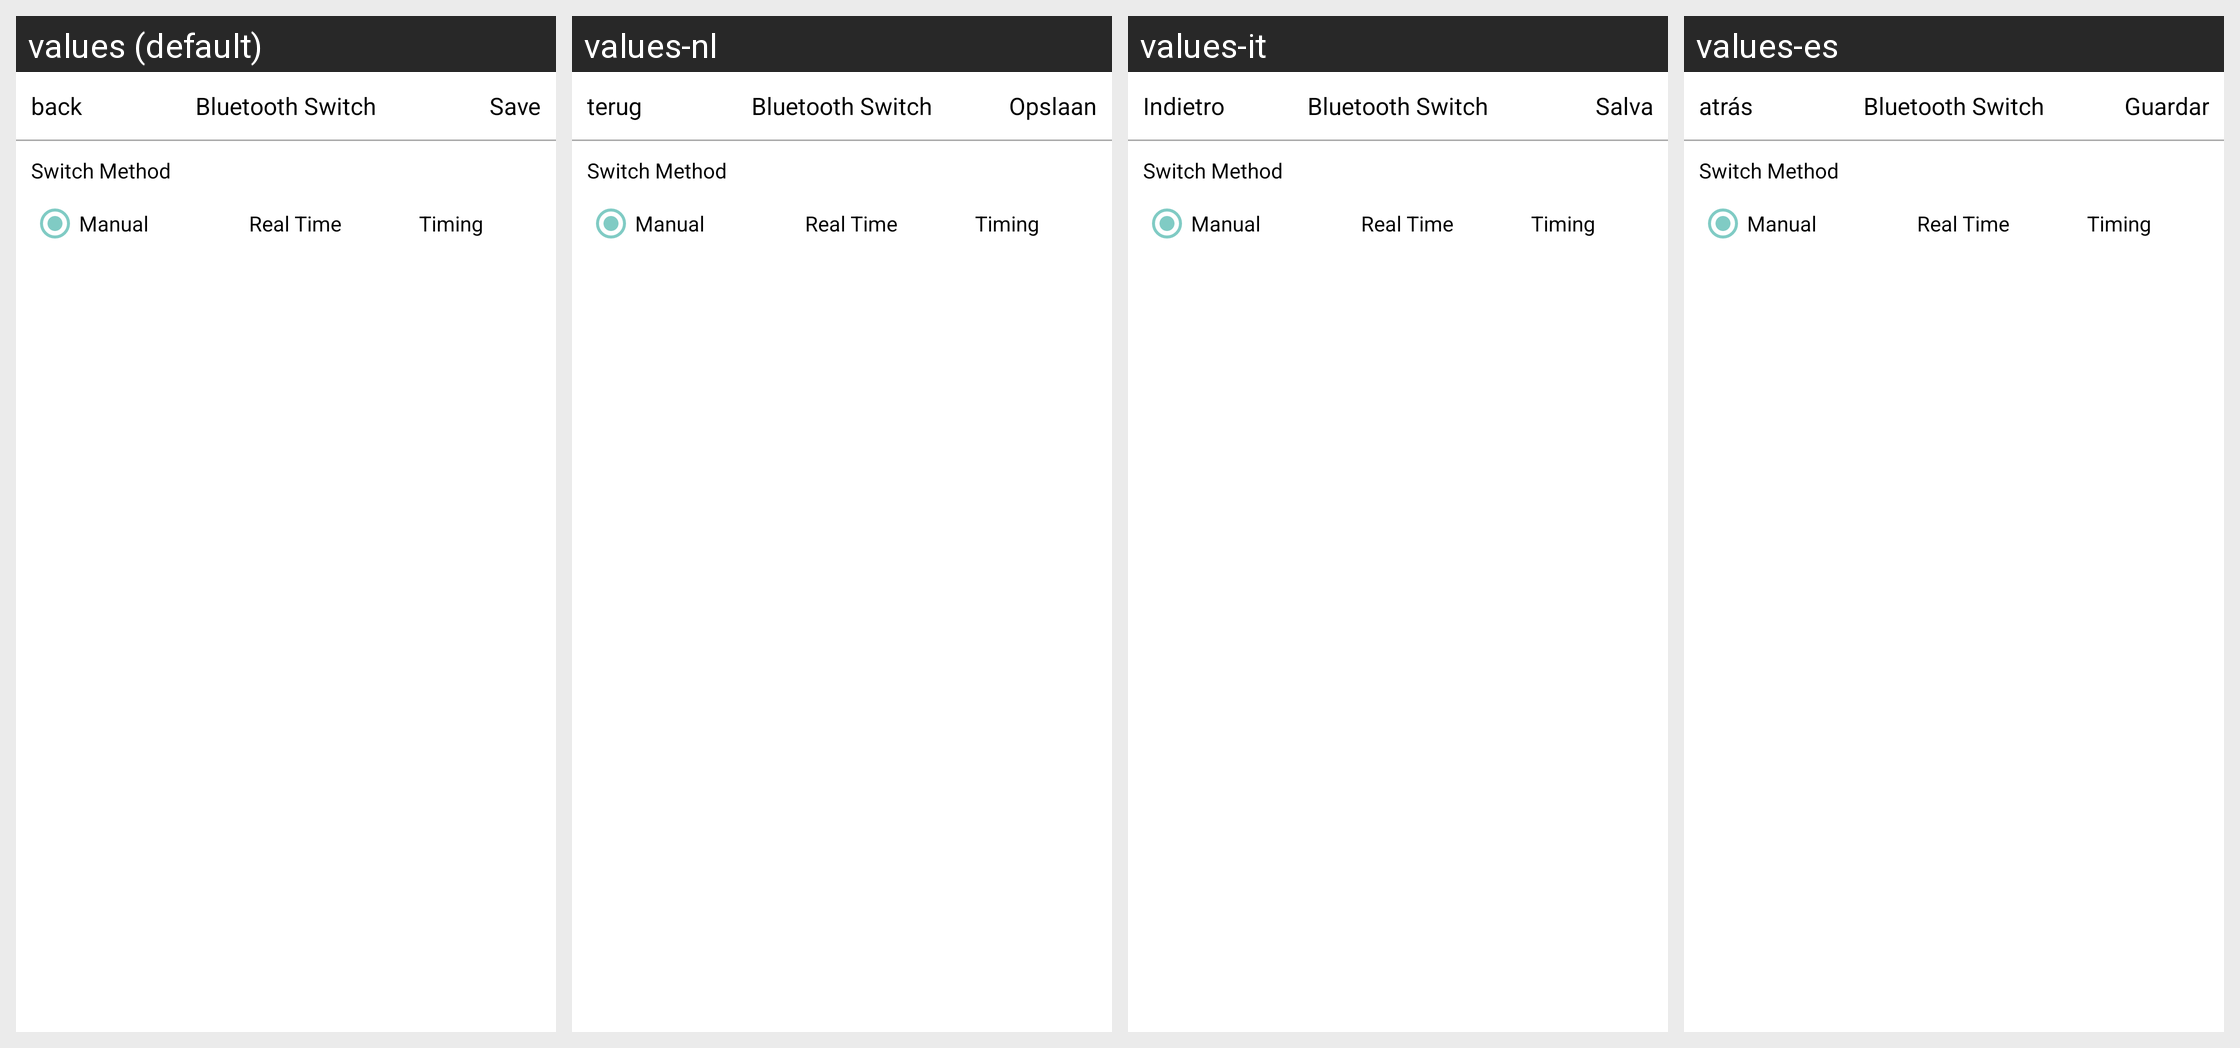

The Android screen above is rendered under several locales of the same app. Produce the string resources it draws, with the default and per-locale values.
Android screen res/layout/activity_bluetoothswitch.xml rendered under 4 locales, left to right: values (default), values-nl, values-it, values-es. Device: Nexus 5 (rendered at 1080×1920; each locale shown at half size, 540×960, under a caption strip naming it); theme Theme.AppCompat.
Other locales in the repository, not shown: values-de, values-fr, values-zh-rCN.
Strings drawn on this screen, with the default value and each locale's value (text and hints the layout hard-codes, and strings that could not be matched under every locale, appear in the picture but are not listed):

back
  values: back
  values-nl: terug
  values-it: Indietro
  values-es: atrás

bluetooth_switch
  values: Bluetooth Switch
  values-nl: Bluetooth Switch  [not translated; the default value is used]
  values-it: Bluetooth Switch  [not translated; the default value is used]
  values-es: Bluetooth Switch  [not translated; the default value is used]

save
  values: Save
  values-nl: Opslaan
  values-it: Salva
  values-es: Guardar

switch_method
  values: Switch Method
  values-nl: Switch Method  [not translated; the default value is used]
  values-it: Switch Method  [not translated; the default value is used]
  values-es: Switch Method  [not translated; the default value is used]

switch_method_manual
  values: Manual
  values-nl: Manual  [not translated; the default value is used]
  values-it: Manual  [not translated; the default value is used]
  values-es: Manual  [not translated; the default value is used]

switch_method_realtime
  values: Real Time
  values-nl: Real Time  [not translated; the default value is used]
  values-it: Real Time  [not translated; the default value is used]
  values-es: Real Time  [not translated; the default value is used]

switch_method_timing
  values: Timing
  values-nl: Timing  [not translated; the default value is used]
  values-it: Timing  [not translated; the default value is used]
  values-es: Timing  [not translated; the default value is used]
